Run: headless pygame with SDL's dummy video driver; simulated clock (each Clock.tick advances the game by its frame time, no real sleeping); random seed 0; keys injected as events and as key.get_pressed() state; no mouse input.
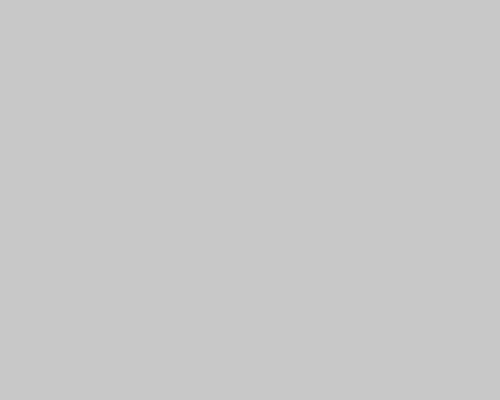
Frame 1 of 4 · flips 1–60 · no input
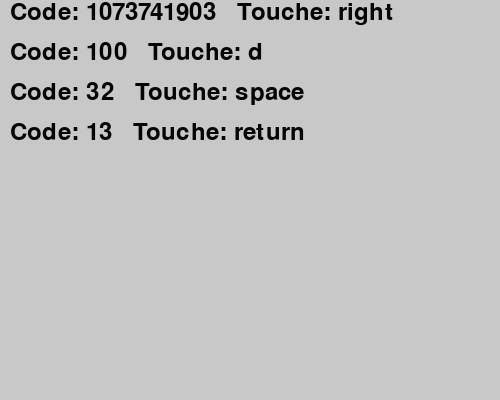
Frame 2 of 4 · flips 61–180 · tapped SPACE, RETURN · held RIGHT (→), D
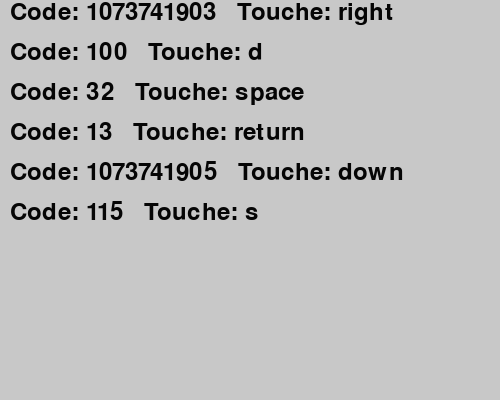
Frame 3 of 4 · flips 181–300 · held DOWN (↓), S
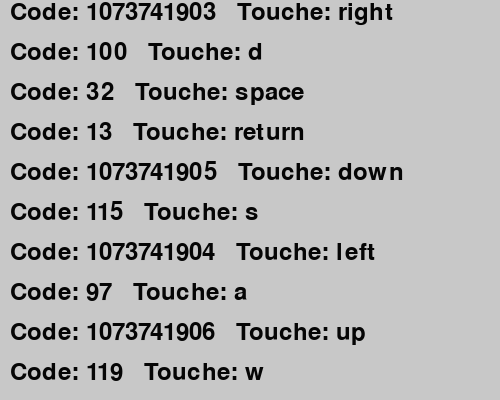
Frame 4 of 4 · flips 301–420 · held LEFT (←), A, UP (↑), W

The pygame program that drew these frames:

import pygame
from pygame.locals import *

pygame.init()

# Définition des dimensions de la fenêtre
WINDOW_WIDTH = 500
WINDOW_HEIGHT = 400

# Création de la fenêtre graphique
window = pygame.display.set_mode((WINDOW_WIDTH, WINDOW_HEIGHT))
pygame.display.set_caption("Affichage des codes et touches clavier")

# Définition de la police d'écriture
font = pygame.font.Font(None, 36)

# Liste pour stocker les codes et les touches
key_list = []

# Variables pour la gestion du défilement
scroll_position = 0
scroll_speed = 40  # Vitesse de défilement en pixels par pression de touche

# Boucle principale de l'application
running = True
while running:
    # Gestion des événements
    for event in pygame.event.get():
        if event.type == QUIT:
            running = False

        elif event.type == KEYDOWN:
            # Récupération du code et de la touche pressée
            key_code = event.key
            key_name = pygame.key.name(key_code)

            # Ajout du code et de la touche à la liste
            key_list.append(f"Code: {key_code}   Touche: {key_name}")

            # Limitation de la liste à 10 éléments pour éviter un affichage trop long
            if len(key_list) > 10:
                key_list.pop(0)

            # Mise à jour de la position de défilement pour afficher la dernière ligne ajoutée
            scroll_position = max(0, len(key_list) * 40 - WINDOW_HEIGHT)

        elif event.type == KEYUP:
            if event.key == K_UP:
                # Défilement vers le haut lors de la relâche de la touche flèche haut
                scroll_position -= scroll_speed
            elif event.key == K_DOWN:
                # Défilement vers le bas lors de la relâche de la touche flèche bas
                scroll_position += scroll_speed

    # Effacement de la fenêtre
    window.fill((200, 200, 200))

    # Création d'une surface plus grande que la fenêtre visible
    surface = pygame.Surface((WINDOW_WIDTH, len(key_list) * 40))
    surface.fill((200, 200, 200))

    # Affichage des codes et des touches sur la surface
    y = 0
    for key_text in key_list:
        text_surface = font.render(key_text, True, (5, 5, 5))
        surface.blit(text_surface, (10, y))
        y += 40

    # Affichage de la portion de la surface correspondant à la fenêtre visible
    window.blit(surface, (0, -scroll_position))

    # Rafraîchissement de la fenêtre
    pygame.display.flip()

pygame.quit()
